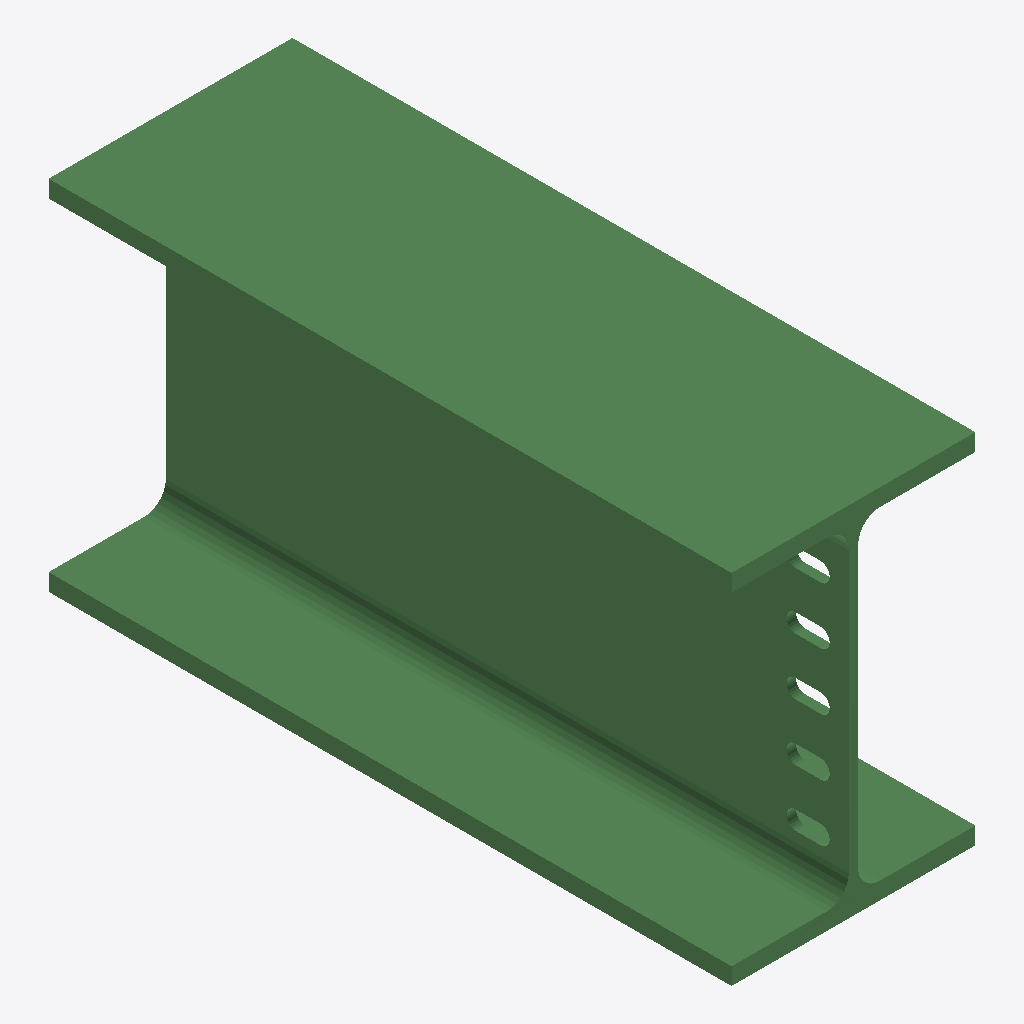
Isometric view of an IFC building model (IFC-SPF (STEP), schema IFC2X3, length unit millimetre), seen from the south-west, elements coloured by IFC class: 1 beam (green).
Extent 0.300 m × 0.840 m × 0.440 m (x, y, z). Storeys (1): Undefined at 0.00 m. Elements (1): 1 IfcBeam.

HEADER;
FILE_DESCRIPTION(('ViewDefinition[AISC_Steel_Detailing]','Option [BaseQuantities:Off]','Option [GridExport:On]','Option [Assemblies:Off]','Option [Bolts:On]','Option [Rebars:On]','Option [PourObjects:Off]','Option [Welds:On]','Option [SurfaceTreatments:On]','Option [LocationBy:0]','Option [ViewColors:Off]','Option [SectionedSpine:Off]','[2 more]'),'2;1');
FILE_NAME('b_1100_Qty_1.ifc','2026-05-16T11:52:53',('GIOVANNIPC\\gcorrea'),('Structural Designer'),'IFC Database version: Work','Tekla Structures 2020 Service Pack 5, IFC Export','');
FILE_SCHEMA(('IFC2X3'));
ENDSEC;
DATA;
#37=IFCPROJECT('2G7ZFDNE16yBDU14FA92Me',#5,'Proyecto',$,$,$,$,(#11),#36);
#39=IFCSITE('2xvEzEinjBTea80yOTcujY',#5,'Obra',$,$,#38,$,$,.ELEMENT.,$,$,$,$,$);
#41=IFCBUILDING('3s1ryGCXjCV9mhGQY3H2xz',#5,'Undefined',$,$,#40,$,$,.ELEMENT.,$,$,$);
#43=IFCBUILDINGSTOREY('29hdEUCErFze9E_VIAceOd',#5,'Undefined',$,$,#42,$,$,.ELEMENT.,0.0);
#64=IFCBEAM('1ncnms8tfFTOG2K$lwUTRk',#44,'BEAM','HEA450','HEA450',#47,#63,'ID719b1c36-237a-4f75-8402-53fbfa79d6ee');
ENDSEC;
